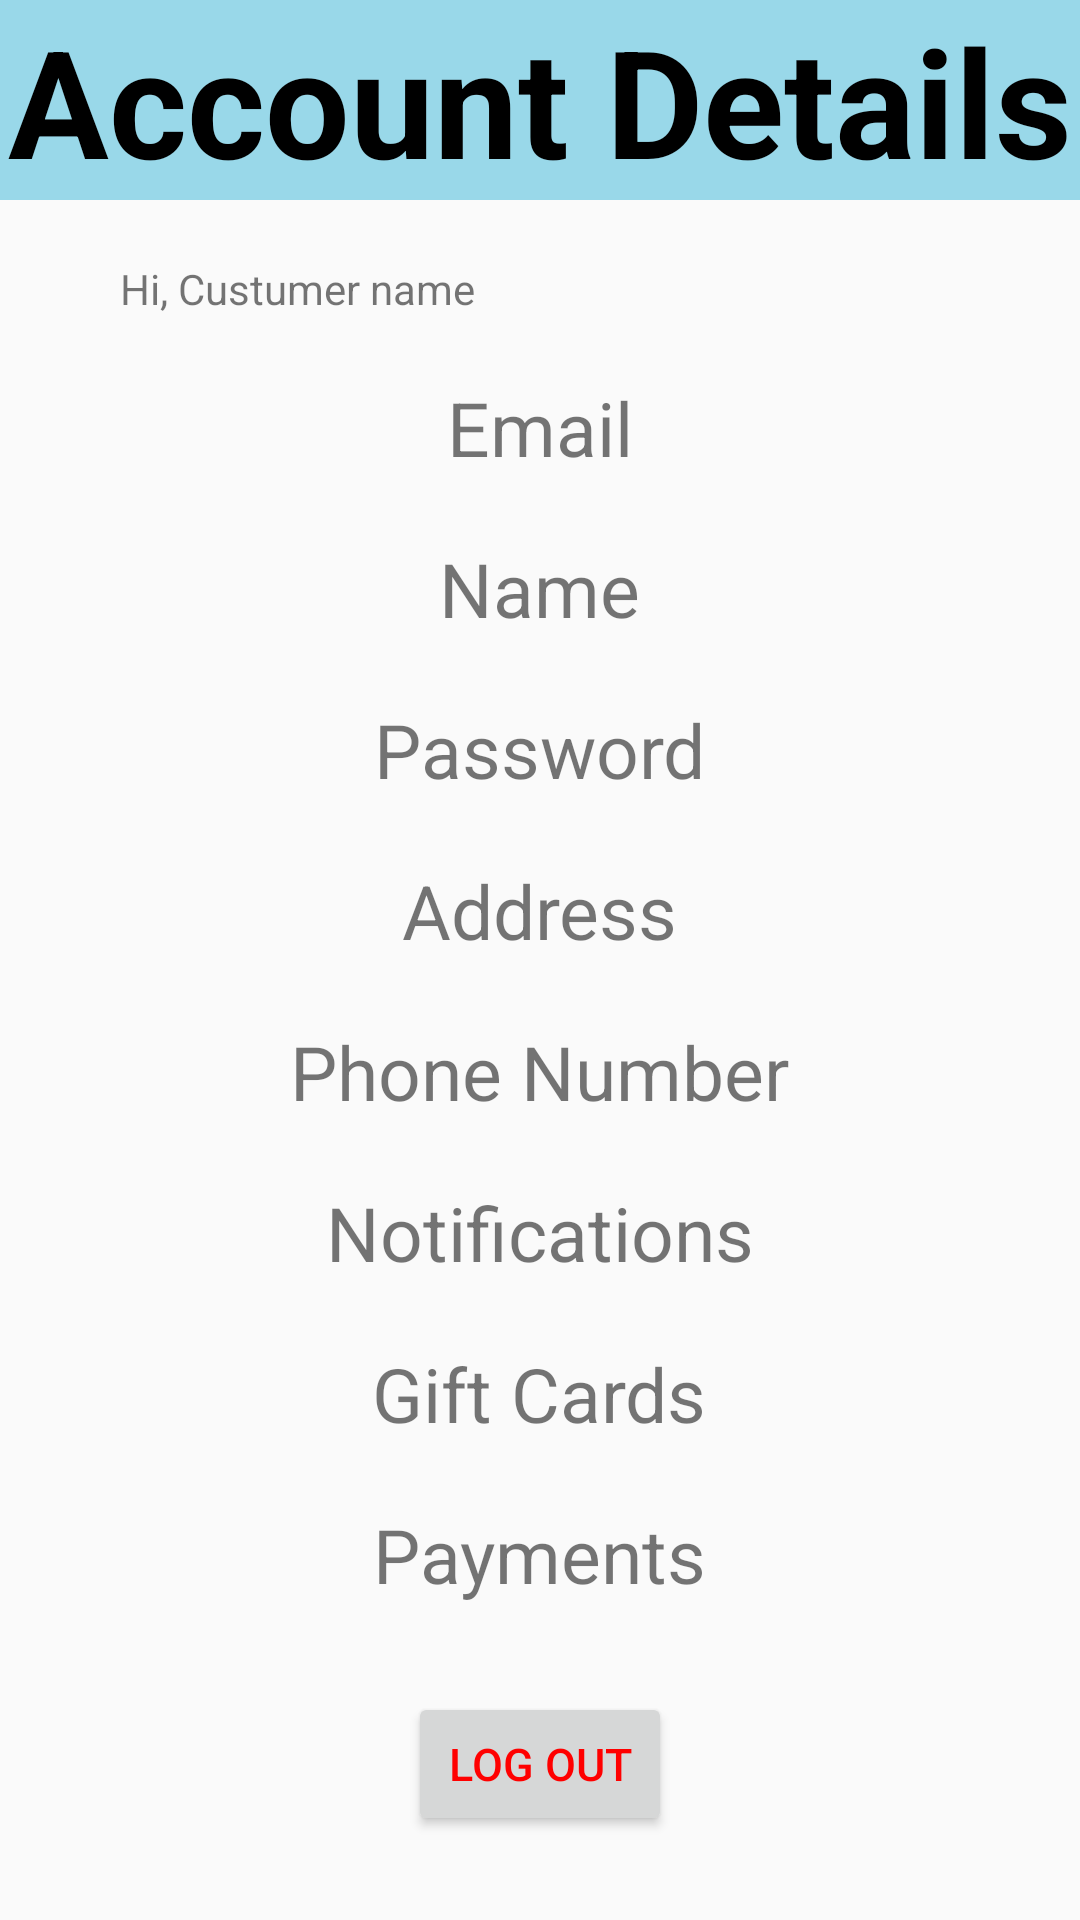

This screen was rendered from an Android layout file. Write that file and the resources it references.
<!-- AndroidManifest.xml: application theme Theme.DrinkersApp -->
<!-- res/layout/fragment_customer_account.xml -->
<?xml version="1.0" encoding="utf-8"?>
<ScrollView xmlns:android="http://schemas.android.com/apk/res/android"
    xmlns:tools="http://schemas.android.com/tools"
    android:layout_width="match_parent"
    android:layout_height="match_parent"
    tools:context=".CustomerAccountFragment">

    <RelativeLayout
        android:layout_width="match_parent"
        android:layout_height="match_parent">

        <TextView
            android:id="@+id/txtAccountDetails"
            android:layout_width="match_parent"
            android:layout_height="wrap_content"
            android:layout_centerHorizontal="true"
            android:background="@color/accent"
            android:text="Account Details"
            android:textAlignment="center"
            android:textColor="@color/black"
            android:textStyle="bold"
            android:textSize="50sp" />

        <TextView
            android:id="@+id/txtCustomerGreeting"
            android:layout_width="wrap_content"
            android:layout_height="wrap_content"
            android:layout_marginLeft="40dp"
            android:layout_below="@+id/txtAccountDetails"
            android:layout_marginTop="20dp"

            android:text="Hi, Custumer name"

            />

        <TextView
            android:id="@+id/txtEmail"
            android:layout_width="wrap_content"
            android:layout_height="wrap_content"
            android:layout_centerHorizontal="true"
            android:text="Email"
            android:textSize="25sp"
            android:layout_below="@id/txtCustomerGreeting"
            android:layout_marginTop="20dp"
            />

        <TextView
            android:id="@+id/txtName"
            android:layout_width="wrap_content"
            android:layout_height="wrap_content"
            android:layout_centerHorizontal="true"
            android:text="Name"
            android:textSize="25sp"
            android:layout_below="@id/txtEmail"
            android:layout_marginTop="20dp"
            />

        <TextView
            android:id="@+id/txtPassword"
            android:layout_width="wrap_content"
            android:layout_height="wrap_content"
            android:layout_centerHorizontal="true"
            android:text="Password"
            android:textSize="25sp"
            android:layout_below="@id/txtName"
            android:layout_marginTop="20dp"
            />

        <TextView
            android:id="@+id/txtAddress"
            android:layout_width="wrap_content"
            android:layout_height="wrap_content"
            android:layout_centerHorizontal="true"
            android:text="Address"
            android:textSize="25sp"
            android:layout_below="@id/txtPassword"
            android:layout_marginTop="20dp"
            />

        <TextView
            android:id="@+id/txtPhoneNumber"
            android:layout_width="wrap_content"
            android:layout_height="wrap_content"
            android:layout_centerHorizontal="true"
            android:text="Phone Number"
            android:textSize="25sp"
            android:layout_below="@id/txtAddress"
            android:layout_marginTop="20dp"
            />

        <TextView
            android:id="@+id/txtNotifications"
            android:layout_width="wrap_content"
            android:layout_height="wrap_content"
            android:layout_centerHorizontal="true"
            android:text="Notifications"
            android:textSize="25sp"
            android:layout_below="@id/txtPhoneNumber"
            android:layout_marginTop="20dp"
            />

        <TextView
            android:id="@+id/txtGiftCards"
            android:layout_width="wrap_content"
            android:layout_height="wrap_content"
            android:layout_centerHorizontal="true"
            android:text="Gift Cards"
            android:textSize="25sp"
            android:layout_below="@id/txtNotifications"
            android:layout_marginTop="20dp"
            />

        <TextView
            android:id="@+id/txtPayments"
            android:layout_width="wrap_content"
            android:layout_height="wrap_content"
            android:layout_centerHorizontal="true"
            android:text="Payments"
            android:textSize="25sp"
            android:layout_below="@id/txtGiftCards"
            android:layout_marginTop="20dp"
            />

        <Button
            android:id="@+id/buttonLogOut"
            android:layout_width="wrap_content"
            android:layout_height="wrap_content"
            android:layout_centerHorizontal="true"
            android:text="Log Out"
            android:textColor="@color/red"
            android:onClick="activity_main"
            android:textSize="15sp"
            android:layout_below="@id/txtPayments"
            android:layout_marginTop="29dp"
            />


    </RelativeLayout>

</ScrollView>
<!-- resources referenced by this layout -->
<resources>
  <color name="accent">#99D8E9</color>
  <color name="black">#FF000000</color> //Black color
  <color name="red">#FF0000</color> //Red Color
  <style name="Theme.DrinkersApp" parent="Theme.AppCompat.Light.NoActionBar">
          
          <item name="colorPrimary">@color/purple_500</item>
          <item name="colorPrimaryVariant">@color/purple_700</item>
          <item name="colorOnPrimary">@color/white</item>
          
          <item name="colorSecondary">@color/teal_200</item>
          <item name="colorSecondaryVariant">@color/teal_700</item>
          <item name="colorOnSecondary">@color/black</item>
          
          <item name="android:statusBarColor">?attr/colorPrimaryVariant</item>
          
      </style>
  <color name="purple_500">#FF6200EE</color>
  <color name="purple_700">#FF3700B3</color>
  <color name="white">#FFFFFFFF</color> // White color
  <color name="teal_200">#FF03DAC5</color>
  <color name="teal_700">#FF018786</color>
</resources>
